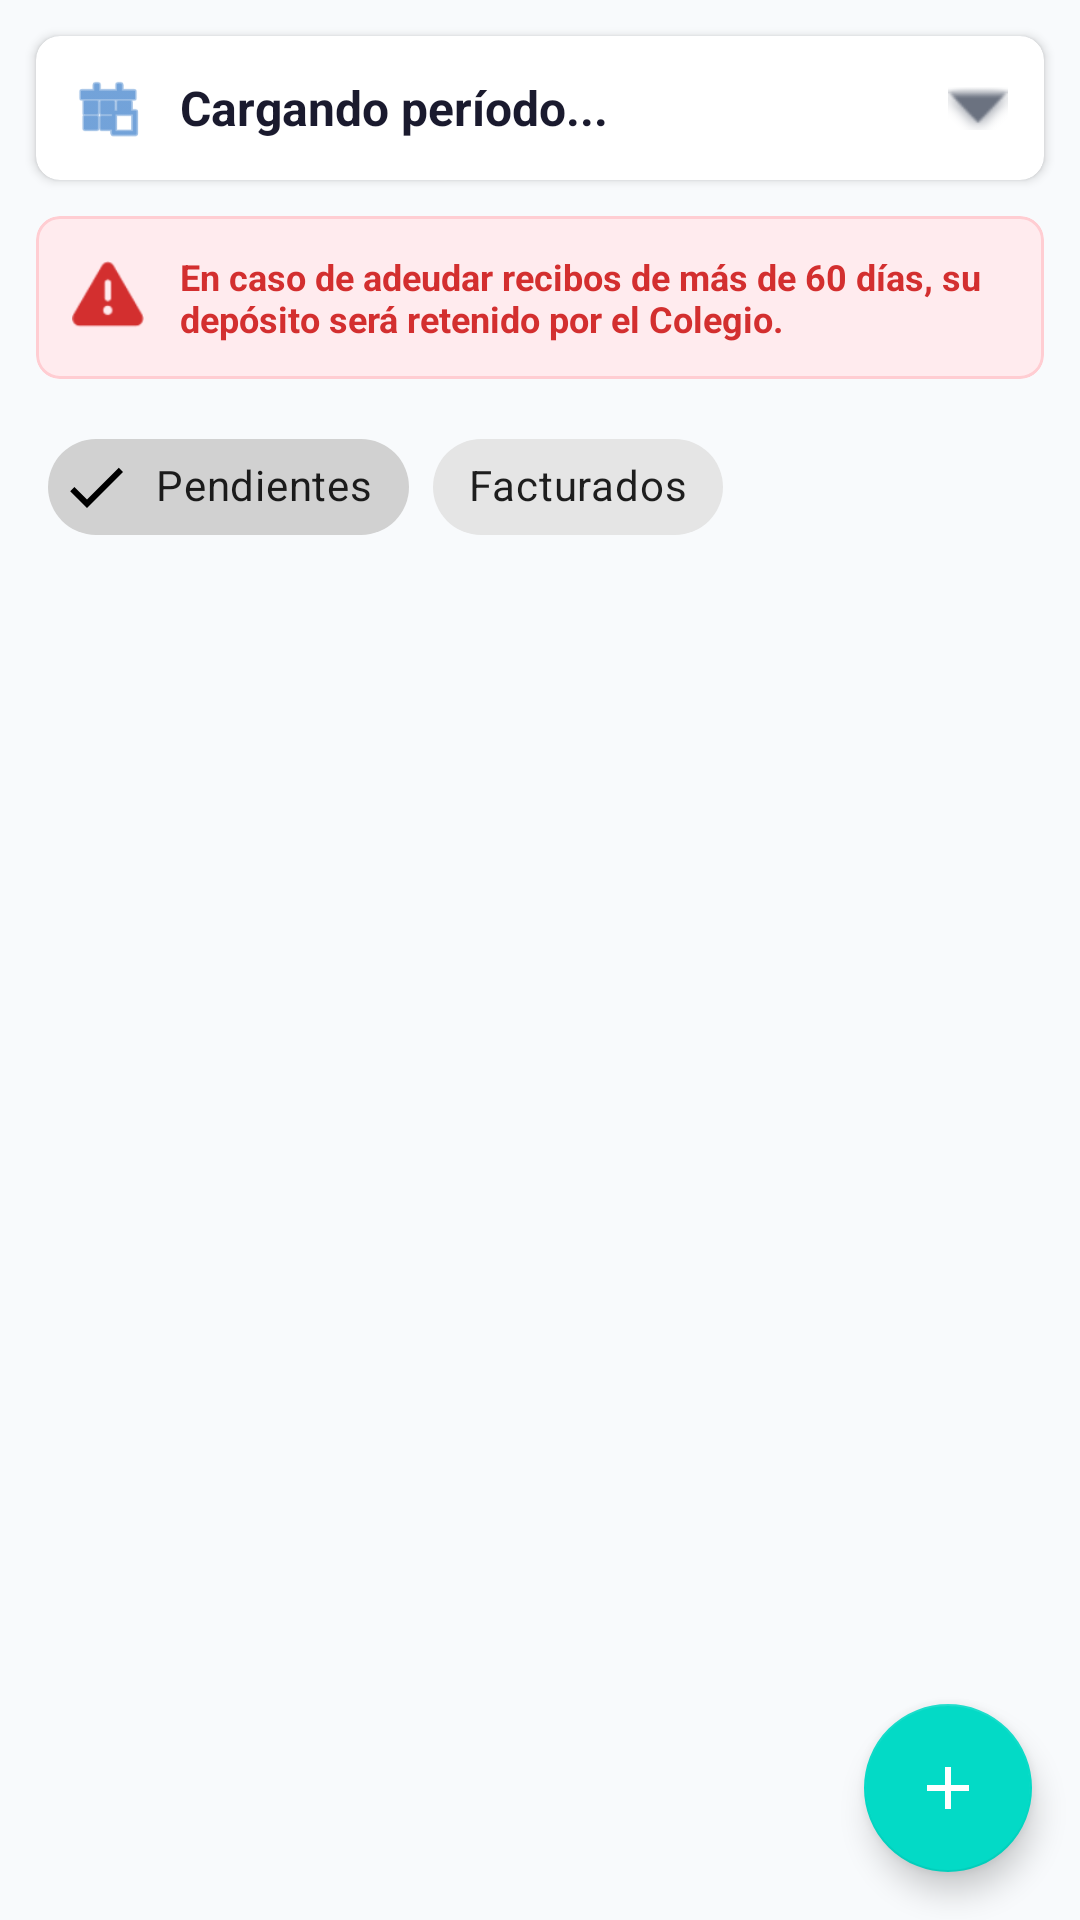

Write the Android layout XML for this screen, with the resource values it uses.
<!-- AndroidManifest.xml: application theme Theme.KineApp -->
<!-- res/layout/fragment_pagos_colegio.xml -->
<?xml version="1.0" encoding="utf-8"?>
<androidx.coordinatorlayout.widget.CoordinatorLayout
    xmlns:android="http://schemas.android.com/apk/res/android"
    xmlns:app="http://schemas.android.com/apk/res-auto"
    android:layout_width="match_parent"
    android:layout_height="match_parent"
    android:background="@color/background">

    <LinearLayout
        android:layout_width="match_parent"
        android:layout_height="match_parent"
        android:orientation="vertical">

        
        <com.google.android.material.card.MaterialCardView
            android:layout_width="match_parent"
            android:layout_height="wrap_content"
            android:layout_margin="12dp"
            app:cardCornerRadius="8dp"
            app:cardElevation="2dp">

            <LinearLayout
                android:id="@+id/layout_seleccionar_periodo_pago"
                android:layout_width="match_parent"
                android:layout_height="wrap_content"
                android:orientation="horizontal"
                android:padding="12dp"
                android:gravity="center_vertical"
                android:clickable="true"
                android:focusable="true"
                android:background="?attr/selectableItemBackground">

                <ImageView
                    android:layout_width="24dp"
                    android:layout_height="24dp"
                    android:src="@android:drawable/ic_menu_today"
                    app:tint="@color/primary" />

                <TextView
                    android:id="@+id/tv_periodo_pago"
                    android:layout_width="0dp"
                    android:layout_height="wrap_content"
                    android:layout_weight="1"
                    android:layout_marginStart="12dp"
                    android:text="Cargando período..."
                    android:textSize="16sp"
                    android:textStyle="bold"
                    android:textColor="@color/text_primary" />

                <ImageView
                    android:layout_width="20dp"
                    android:layout_height="20dp"
                    android:src="@android:drawable/arrow_down_float"
                    app:tint="@color/text_secondary" />
            </LinearLayout>
        </com.google.android.material.card.MaterialCardView>

        
        <com.google.android.material.card.MaterialCardView
            android:id="@+id/card_advertencia"
            android:layout_width="match_parent"
            android:layout_height="wrap_content"
            android:layout_marginStart="12dp"
            android:layout_marginEnd="12dp"
            android:layout_marginBottom="12dp"
            app:cardCornerRadius="8dp"
            app:cardElevation="0dp"
            app:strokeColor="#FFCDD2"
            app:strokeWidth="1dp"
            app:cardBackgroundColor="#FFEBEE">

            <LinearLayout
                android:layout_width="match_parent"
                android:layout_height="wrap_content"
                android:orientation="horizontal"
                android:padding="12dp"
                android:gravity="center_vertical">

                <ImageView
                    android:layout_width="24dp"
                    android:layout_height="24dp"
                    android:src="@android:drawable/ic_dialog_alert"
                    app:tint="#D32F2F" />

                <TextView
                    android:layout_width="match_parent"
                    android:layout_height="wrap_content"
                    android:layout_marginStart="12dp"
                    android:text="En caso de adeudar recibos de más de 60 días, su depósito será retenido por el Colegio."
                    android:textSize="12sp"
                    android:textColor="#D32F2F"
                    android:textStyle="bold" />
            </LinearLayout>
        </com.google.android.material.card.MaterialCardView>

        
        <com.google.android.material.chip.ChipGroup
            android:id="@+id/chip_group_filtro_liq"
            android:layout_width="match_parent"
            android:layout_height="wrap_content"
            android:layout_marginStart="16dp"
            android:layout_marginEnd="16dp"
            android:layout_marginBottom="8dp"
            app:singleSelection="true"
            app:selectionRequired="true">

            <com.google.android.material.chip.Chip
                android:id="@+id/chip_liq_pendientes"
                style="@style/Widget.MaterialComponents.Chip.Filter"
                android:layout_width="wrap_content"
                android:layout_height="wrap_content"
                android:text="Pendientes"
                android:checked="true" />

            <com.google.android.material.chip.Chip
                android:id="@+id/chip_liq_facturadas"
                style="@style/Widget.MaterialComponents.Chip.Filter"
                android:layout_width="wrap_content"
                android:layout_height="wrap_content"
                android:text="Facturados" />

        </com.google.android.material.chip.ChipGroup>

        <androidx.recyclerview.widget.RecyclerView
            android:id="@+id/rv_liquidaciones"
            android:layout_width="match_parent"
            android:layout_height="0dp"
            android:layout_weight="1"
            android:padding="8dp"
            android:clipToPadding="false" />

        
        <com.google.android.material.card.MaterialCardView
            android:id="@+id/card_total_adeudado"
            android:layout_width="match_parent"
            android:layout_height="wrap_content"
            android:layout_marginStart="12dp"
            android:layout_marginEnd="12dp"
            android:layout_marginTop="8dp"
            android:layout_marginBottom="16dp"
            android:visibility="gone"
            app:cardCornerRadius="12dp"
            app:cardElevation="4dp"
            app:cardBackgroundColor="@color/primary">

            <LinearLayout
                android:layout_width="match_parent"
                android:layout_height="wrap_content"
                android:orientation="horizontal"
                android:padding="16dp"
                android:gravity="center_vertical">

                <TextView
                    android:layout_width="0dp"
                    android:layout_height="wrap_content"
                    android:layout_weight="1"
                    android:text="Total Adeudado:"
                    android:textColor="@android:color/white"
                    android:textSize="16sp"
                    android:textStyle="bold" />

                <TextView
                    android:id="@+id/tv_total_adeudado"
                    android:layout_width="wrap_content"
                    android:layout_height="wrap_content"
                    android:text="$ 0,00"
                    android:textColor="@android:color/white"
                    android:textSize="18sp"
                    android:textStyle="bold" />
            </LinearLayout>
        </com.google.android.material.card.MaterialCardView>

        <LinearLayout
            android:id="@+id/layout_empty"
            android:layout_width="match_parent"
            android:layout_height="0dp"
            android:layout_weight="1"
            android:orientation="vertical"
            android:gravity="center"
            android:visibility="gone">

            <TextView
                android:id="@+id/tv_empty_liq"
                android:layout_width="wrap_content"
                android:layout_height="wrap_content"
                android:text="No hay liquidaciones en este período"
                android:textSize="16sp"
                android:textColor="@color/text_secondary" />
        </LinearLayout>

    </LinearLayout>

    <com.google.android.material.floatingactionbutton.FloatingActionButton
        android:id="@+id/fab_agregar_liquidacion"
        android:layout_width="wrap_content"
        android:layout_height="wrap_content"
        android:layout_gravity="bottom|end"
        android:layout_marginEnd="16dp"
        android:layout_marginBottom="16dp"
        android:src="@drawable/ic_add"
        app:tint="@android:color/white"
        android:contentDescription="Nueva liquidación" />

</androidx.coordinatorlayout.widget.CoordinatorLayout>
<!-- resources referenced by this layout -->
<resources>
  <color name="background">#F8FAFC</color>
  <color name="primary">#1565C0</color>
  <color name="text_primary">#1A1A2E</color>
  <color name="text_secondary">#6B7280</color>
  <!-- drawable ic_add (drawable) -->
  <vector xmlns:android="http://schemas.android.com/apk/res/android"
      android:width="24dp"
      android:height="24dp"
      android:viewportWidth="24"
      android:viewportHeight="24">
      <path
          android:fillColor="?attr/colorOnPrimary"
          android:pathData="M19,13H13V19H11V13H5V11H11V5H13V11H19V13Z"/>
  </vector>
  <style name="Theme.KineApp" parent="Theme.MaterialComponents.Light.NoActionBar">
          <item name="colorPrimary">@color/primary</item>
          <item name="colorPrimaryVariant">@color/primary_dark</item>
          <item name="colorOnPrimary">@color/surface</item>
          <item name="android:windowBackground">@color/background</item>
          <item name="android:statusBarColor">#1565C0</item>
          <item name="android:windowTranslucentStatus">false</item>
          <item name="android:windowDrawsSystemBarBackgrounds">true</item>
      </style>
  <color name="primary_dark">#0D47A1</color>
  <color name="surface">#FFFFFF</color>
</resources>
